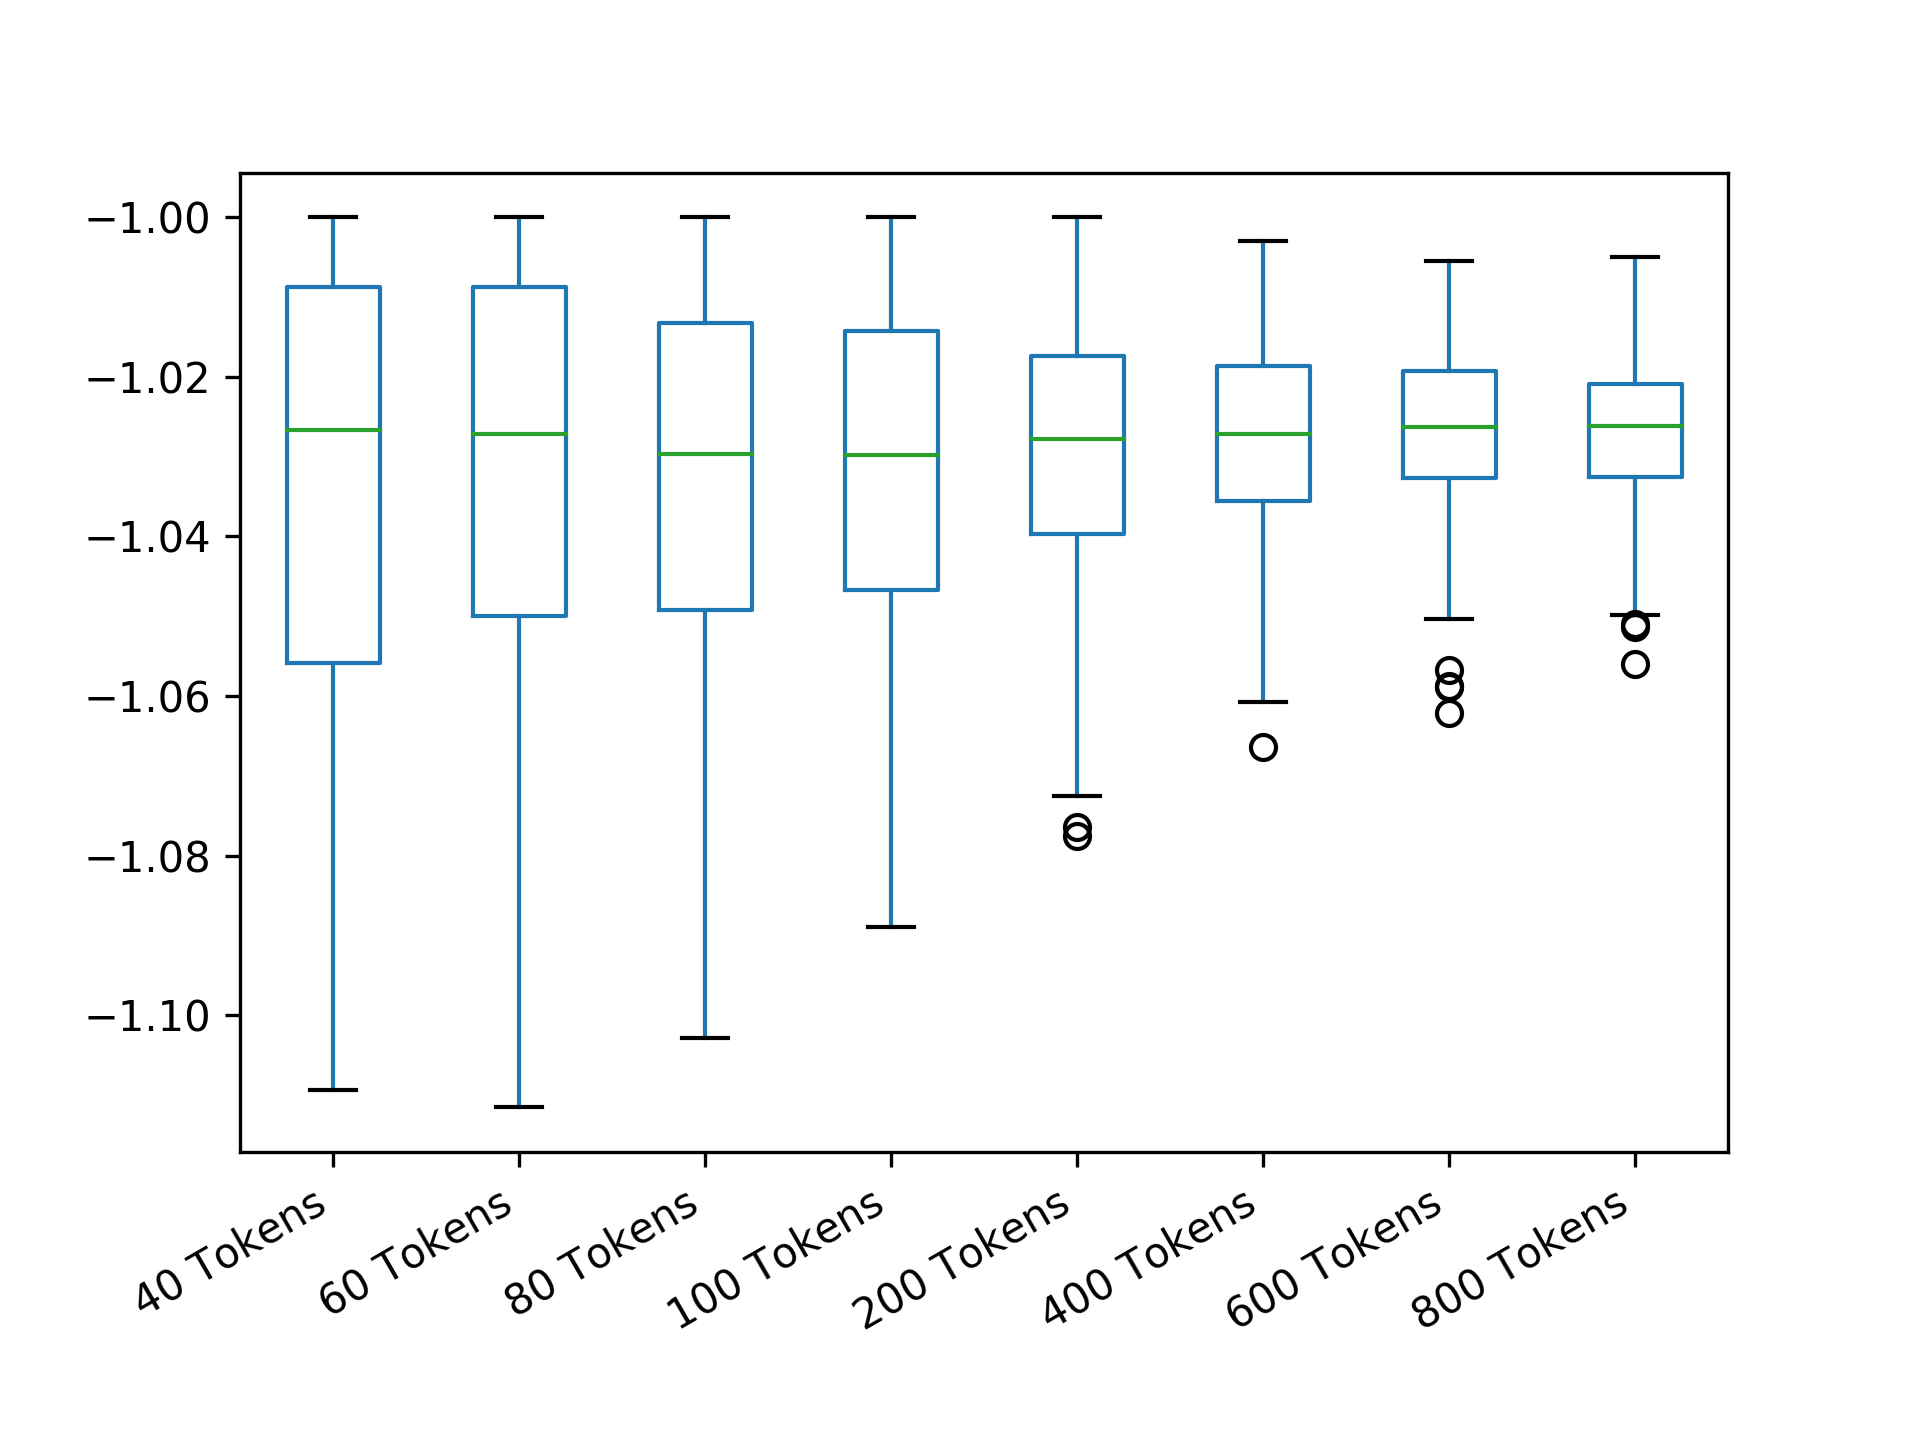

Source data for this figure (header and first rows):
40 Tokens; 60 Tokens; 80 Tokens; 100 Tokens; 200 Tokens; 400 Tokens; 600 Tokens; 800 Tokens
-1.001; -1.002; -1.045; -1.002; -1.035; -1.041; -1.033; -1.039
-1.072; -1.068; -1.061; -1.006; -1.015; -1.051; -1.044; -1.025
-1.031; -1.007; -1.024; -1.059; -1.003; -1.054; -1.036; -1.033
-1.031; -1.02; -1.061; -1.016; -1.035; -1.017; -1.03; -1.017
-1.063; -1.02; -1.047; -1.005; -1.052; -1.033; -1.046; -1.016
-1.005; -1.068; -1.016; -1.033; -1.023; -1.035; -1.015; -1.03
-1; -1.02; -1.019; -1.004; -1.037; -1.033; -1.026; -1.025
-1.109; -1.09; -1.016; -1.046; -1.051; -1.039; -1.033; -1.034
-1.031; -1.001; -1.038; -1.015; -1.012; -1.012; -1.031; -1.028
-1.084; -1.006; -1.103; -1.018; -1.047; -1.038; -1.048; -1.034
-1.077; -1; -1.066; -1.013; -1.044; -1.029; -1.038; -1.033
-1.002; -1.033; -1.014; -1.052; -1.02; -1.009; -1.032; -1.022
-1.085; -1.107; -1.007; -1.058; -1.006; -1.021; -1.01; -1.023
-1.008; -1.05; -1.013; -1.038; -1.047; -1.024; -1.033; -1.025
-1.032; -1.032; -1.03; -1.024; -1.04; -1.012; -1.013; -1.027
-1.005; -1.038; -1.045; -1.05; -1.052; -1.027; -1.042; -1.04
-1.001; -1.038; -1.036; -1.06; -1.019; -1.026; -1.019; -1.02
-1.09; -1.023; -1.019; -1.019; -1.01; -1.047; -1.011; -1.023
-1.015; -1.001; -1.033; -1.061; -1.038; -1.034; -1.02; -1.015
-1.002; -1.016; -1.044; -1.013; -1.032; -1.005; -1.039; -1.018
-1.057; -1.062; -1.013; -1.02; -1.024; -1.016; -1.04; -1.013
-1.02; -1.018; -1.038; -1.026; -1.02; -1.02; -1.024; -1.027
-1; -1.032; -1.011; -1.018; -1.009; -1.004; -1.019; -1.033
-1.06; -1.028; -1.025; -1.052; -1.032; -1.032; -1.015; -1.031
-1.015; -1.052; -1.011; -1.028; -1.03; -1.017; -1.014; -1.039
-1.071; -1.011; -1.038; -1.015; -1.059; -1.033; -1.025; -1.027
-1.073; -1.052; -1.021; -1; -1.078; -1.023; -1.019; -1.027
-1.059; -1.006; -1.036; -1.043; -1.014; -1.026; -1.017; -1.017
-1.014; -1; -1.029; -1.007; -1.054; -1.031; -1.023; -1.033
-1.01; -1.049; -1.005; -1.037; -1.031; -1.044; -1.017; -1.029
-1; -1.011; -1.068; -1.035; -1.036; -1.027; -1.013; -1.023
-1.051; -1.027; -1.011; -1.066; -1.001; -1.035; -1.013; -1.027
-1.008; -1.009; -1.044; -1.072; -1.062; -1.014; -1.024; -1.036
-1.043; -1.006; -1.017; -1.04; -1.039; -1.025; -1.015; -1.017
-1.045; -1.002; -1.039; -1.056; -1.026; -1.042; -1.028; -1.026
-1.033; -1.031; -1.045; -1.01; -1.027; -1.027; -1.022; -1.033
-1.001; -1.002; -1.004; -1.017; -1.005; -1.028; -1.011; -1.038
-1.018; -1.002; -1.034; -1.009; -1.025; -1.015; -1.034; -1.025
-1.014; -1.022; -1.007; -1.036; -1.026; -1.038; -1.032; -1.026
-1.025; -1.006; -1.061; -1.045; -1.026; -1.015; -1.021; -1.02
-1.005; -1.027; -1.022; -1.067; -1.027; -1.029; -1.016; -1.015
-1.03; -1.073; -1.035; -1.033; -1.018; -1.041; -1.017; -1.032
-1; -1.064; -1.009; -1.041; -1.038; -1.039; -1.03; -1.024
-1.031; -1.07; -1.016; -1; -1.031; -1.019; -1.014; -1.019
-1.019; -1; -1.011; -1.024; -1.04; -1.05; -1.023; -1.029
-1.025; -1.038; -1.056; -1.027; -1.04; -1.036; -1.027; -1.031
-1; -1.02; -1.004; -1.042; -1.067; -1.02; -1.024; -1.034
-1.076; -1.058; -1.036; -1.064; -1.026; -1.037; -1.028; -1.03
-1.03; -1.05; -1.009; -1.043; -1.037; -1.005; -1.039; -1.03
-1.084; -1.108; -1.038; -1.07; -1.045; -1.02; -1.021; -1.013
-1.071; -1.001; -1.062; -1.046; -1.029; -1.029; -1.024; -1.034
-1.001; -1.057; -1.028; -1.068; -1.032; -1.026; -1.023; -1.03
-1.002; -1.042; -1.014; -1; -1.022; -1.024; -1.029; -1.018
-1.009; -1.008; -1.054; -1.042; -1.038; -1.022; -1.024; -1.021
-1.078; -1.031; -1.007; -1.016; -1.052; -1.024; -1.023; -1.034
-1.098; -1.021; -1.033; -1.058; -1.004; -1.032; -1.026; -1.03
-1.009; -1.015; -1.052; -1.089; -1.046; -1.015; -1.034; -1.022
-1.09; -1.019; -1.005; -1.02; -1.041; -1.026; -1.021; -1.017
-1.005; -1.063; -1.049; -1.021; -1.028; -1.026; -1.032; -1.013
-1.009; -1.07; -1.095; -1.027; -1.023; -1.027; -1.02; -1.036
... 440 more rows
